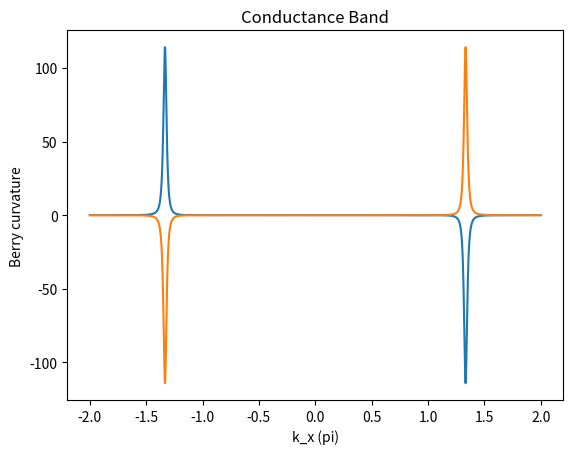

This figure's Python source:
"""
This code is supported by the website: https://www.guanjihuan.com
The newest version of this code is on the web page: https://www.guanjihuan.com/archives/20869
"""

import numpy as np
import matplotlib.pyplot as plt
from math import *  
import cmath


def hamiltonian(k1, k2, t1=2.82*sqrt(3)/2, a=1/sqrt(3)):  # 石墨烯哈密顿量（a为原子间距，不赋值的话默认为1/sqrt(3)）
    h = np.zeros((2, 2))*(1+0j)
    h[0, 0] = 0.28/2
    h[1, 1] = -0.28/2
    h[1, 0] = t1*(cmath.exp(1j*k2*a)+cmath.exp(1j*sqrt(3)/2*k1*a-1j/2*k2*a)+cmath.exp(-1j*sqrt(3)/2*k1*a-1j/2*k2*a))
    h[0, 1] = h[1, 0].conj()
    return h


def main():
    n = 2000  # 取点密度
    delta = 1e-9  # 求导的偏离量
    for band in range(2):
        F_all = []  # 贝里曲率
        for kx in np.linspace(-2*pi, 2*pi, n):
            for ky in [0]: # 这里只考虑ky=0对称轴上的情况
                H = hamiltonian(kx, ky)
                eigenvalue, eigenvector = np.linalg.eig(H)
                if band==0:
                    vector_0 = eigenvector[:, np.argsort(np.real(eigenvalue))[0]]
                    vector_1 = eigenvector[:, np.argsort(np.real(eigenvalue))[1]]
                elif band==1:
                    vector_0 = eigenvector[:, np.argsort(np.real(eigenvalue))[1]]
                    vector_1 = eigenvector[:, np.argsort(np.real(eigenvalue))[0]]
                eigenvalue = np.sort(np.real(eigenvalue))

                H_delta_kx = hamiltonian(kx+delta, ky)-hamiltonian(kx, ky) 
                H_delta_ky = hamiltonian(kx, ky+delta)-hamiltonian(kx, ky)

                berry_curvature = 1j*(np.dot(np.dot(np.dot(np.dot(np.dot(vector_0.transpose().conj(), H_delta_kx/delta), vector_1), vector_1.transpose().conj()), H_delta_ky/delta), vector_0)- np.dot(np.dot(np.dot(np.dot(np.dot(vector_0.transpose().conj(), H_delta_ky/delta), vector_1), vector_1.transpose().conj()), H_delta_kx/delta), vector_0))/(eigenvalue[0]-eigenvalue[1])**2

                F_all = np.append(F_all,[berry_curvature], axis=0) 
        plt.plot(np.linspace(-2*pi, 2*pi, n)/pi, np.real(F_all))
        plt.xlabel('k_x (pi)')
        plt.ylabel('Berry curvature')
        if band==0:
            plt.title('Valence Band')
        else:
            plt.title('Conductance Band')
        plt.show()


if __name__ == '__main__':
    main()